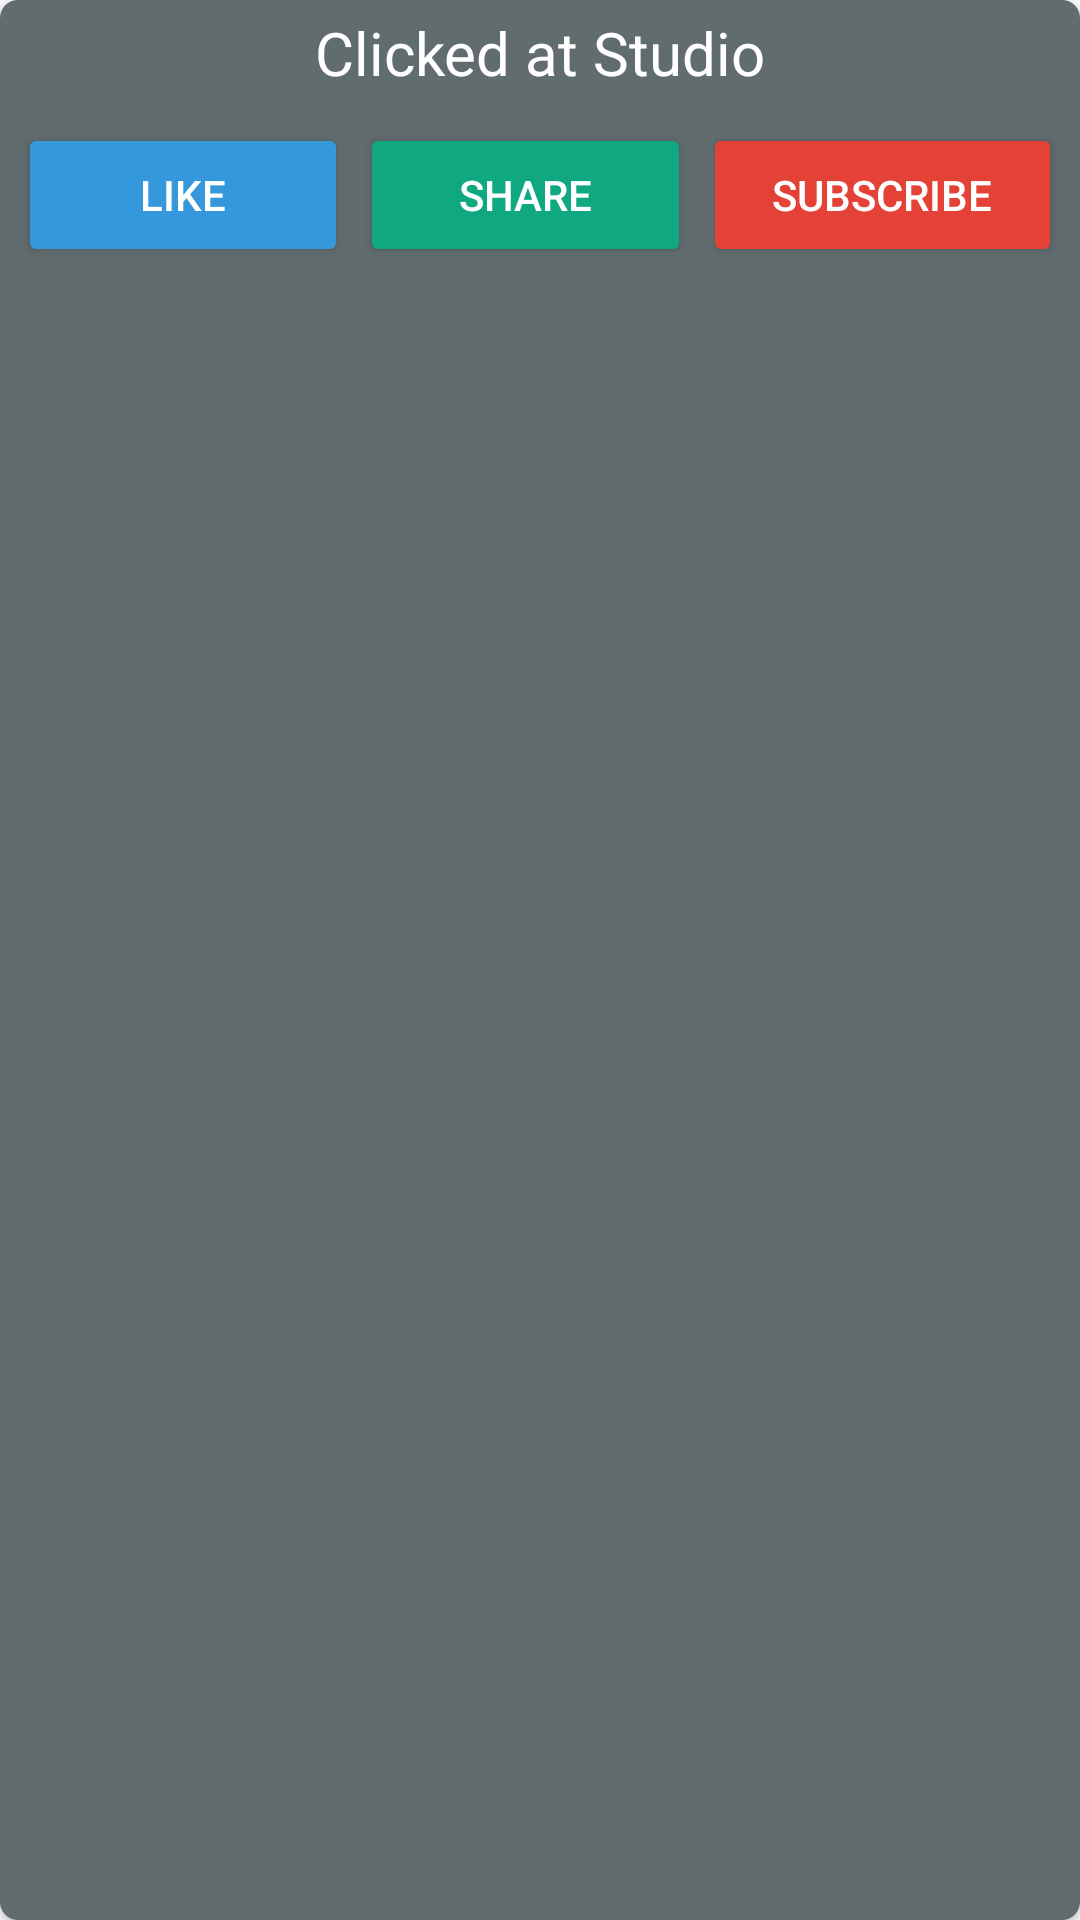

Reconstruct the res/layout file that produces this screen, plus the resources it refers to.
<!-- AndroidManifest.xml: application theme Theme.22RecyclerCards -->
<!-- res/layout/example_item.xml -->
<?xml version="1.0" encoding="utf-8"?>
<androidx.cardview.widget.CardView xmlns:android="http://schemas.android.com/apk/res/android"
    xmlns:app="http://schemas.android.com/apk/res-auto"
    android:layout_width="match_parent"
    android:layout_height="wrap_content"
    android:layout_marginVertical="8dp"
    app:cardCornerRadius="6dp">


    <LinearLayout
        android:layout_width="match_parent"
        android:layout_height="match_parent"
        android:background="#616C6F"
        android:orientation="vertical">

        <ImageView
            android:id="@+id/imageView"
            android:layout_width="match_parent"
            android:layout_height="wrap_content"
            app:srcCompat="@drawable/node" />

        <TextView
            android:id="@+id/textView"
            android:layout_width="match_parent"
            android:layout_height="wrap_content"
            android:layout_margin="4dp"
            android:text="Clicked at Studio"
            android:textAlignment="center"
            android:textColor="#fff"
            android:textSize="20dp" />

        <LinearLayout
            android:layout_width="match_parent"
            android:layout_height="82dp"
            android:layout_margin="4dp"
            android:orientation="horizontal">

            <Button
                android:id="@+id/button"
                android:layout_width="wrap_content"
                android:layout_height="wrap_content"
                android:layout_margin="2dp"
                android:layout_weight="1"
                android:backgroundTint="#3498DB"
                android:elevation="@dimen/cardview_default_elevation"
                android:text="Like"
                android:textColor="#fff" />

            <Button
                android:id="@+id/button2"
                android:layout_width="wrap_content"
                android:layout_height="wrap_content"
                android:layout_margin="2dp"
                android:layout_weight="1"
                android:backgroundTint="#10A881"
                android:text="Share"
                android:textColor="#fff" />

            <Button
                android:id="@+id/button3"
                android:layout_width="wrap_content"
                android:layout_height="wrap_content"
                android:layout_margin="2dp"
                android:layout_weight="1"
                android:backgroundTint="#E44236"
                android:text="Subscribe"
                android:textColor="#fff" />
        </LinearLayout>
    </LinearLayout>

</androidx.cardview.widget.CardView>
<!-- resources referenced by this layout -->
<resources>
  <style name="Theme.22RecyclerCards" parent="Theme.MaterialComponents.DayNight.DarkActionBar">
          
          <item name="colorPrimary">@color/purple_500</item>
          <item name="colorPrimaryVariant">@color/purple_700</item>
          <item name="colorOnPrimary">@color/white</item>
          
          <item name="colorSecondary">@color/teal_200</item>
          <item name="colorSecondaryVariant">@color/teal_700</item>
          <item name="colorOnSecondary">@color/black</item>
          
          <item name="android:statusBarColor" tools:targetApi="l">?attr/colorPrimaryVariant</item>
          
      </style>
  <!-- not gathered from this repository: default colours our renderer supplied (Android Studio template values) -->
  <color name="purple_500">#FF6200EE</color>
  <color name="purple_700">#FF3700B3</color>
  <color name="teal_200">#FF03DAC5</color>
  <color name="teal_700">#FF018786</color>
  <color name="black">#FF000000</color>
  <color name="white">#FFFFFFFF</color>
</resources>
